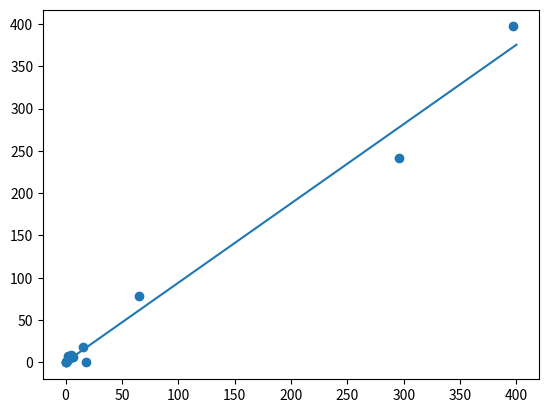

Write Python code to recreate this figure.
import numpy as np
import matplotlib.pyplot as plt

def best_fit(X, Y):
	a1 = ((X*Y).mean() - X.mean()*Y.mean())/((X**2).mean() - (X.mean())**2)
	a0 = Y.mean() - a1*X.mean()
	return a0, a1

X = np.array([6.32000000e-03  , 1.80000000e+01  , 2.31000000e+00  , 0.00000000e+00,
    5.38000000e-01  , 6.57500000e+00  , 6.52000000e+01  , 4.09000000e+00,
    1.00000000e+00 ,  2.96000000e+02 ,  1.53000000e+01  , 3.96900000e+02,
    4.98000000e+00])
Y = np.array([2.73100000e-02 ,  0.00000000e+00  , 7.07000000e+00 ,   0.00000000e+00,
    4.69000000e-01 ,  6.42100000e+00 ,  7.89000000e+01  , 4.96710000e+00 ,
    2.00000000e+00  ,  2.42000000e+02 ,  1.78000000e+01  , 3.96900000e+02,
    9.14000000e+00])

plt.scatter(X, Y)
a0,a1 = best_fit(X, Y)

X1 = 0
pred1 = a0 + a1 * X1
X2 = 400
pred2 = a0 + a1 * X2

X_Line = [X1, X2]
Y_Line = [pred1, pred2]
print(X_Line)
print(Y_Line)
plt.plot(X_Line, Y_Line)
plt.show()